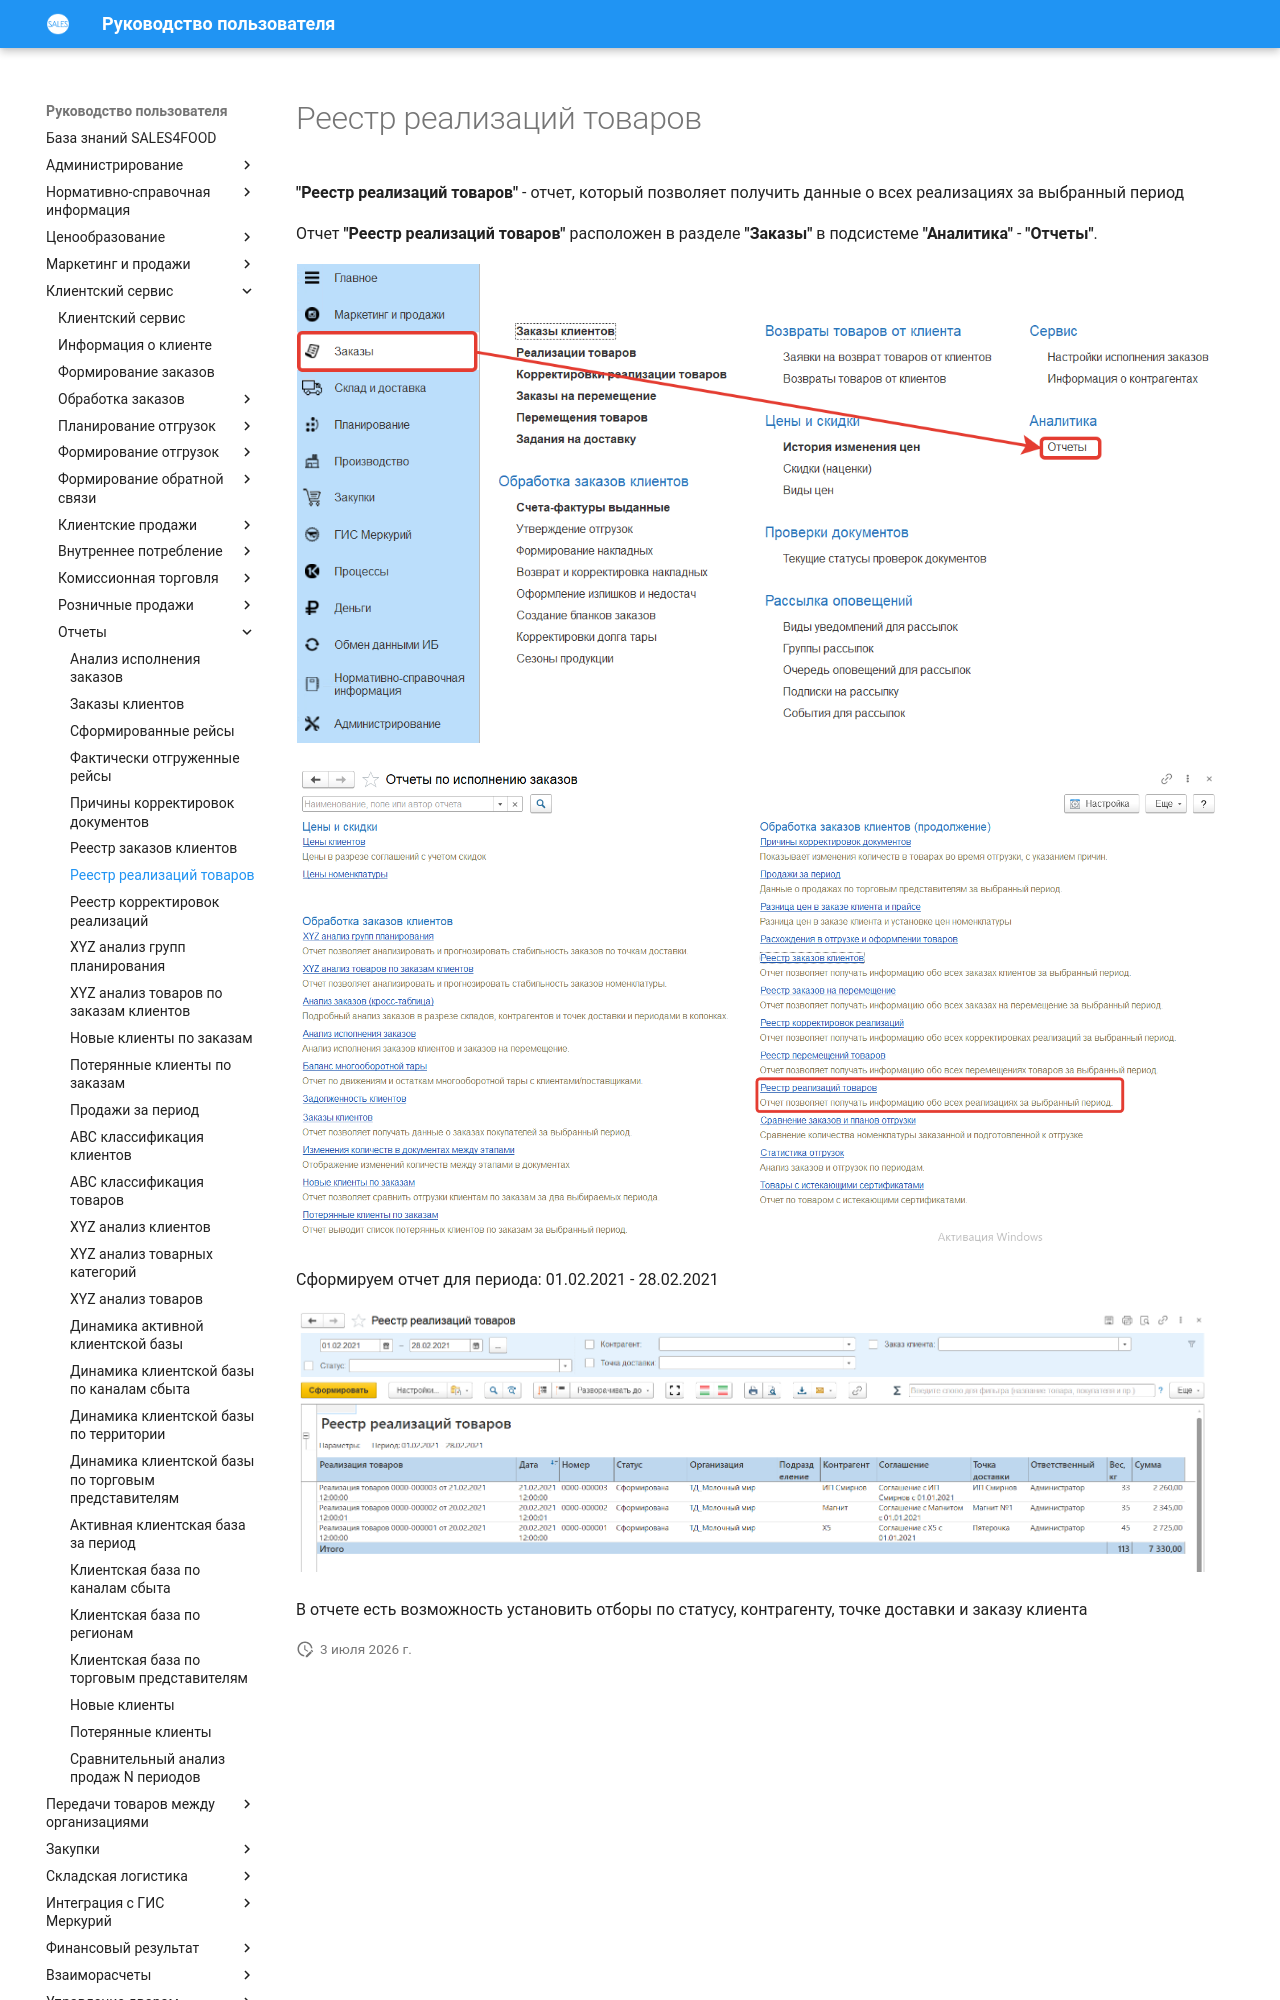

repository: Konstanta-it/sales4food · page: CustomerService/Reports/RegisterImplementationsProducts/index.html · generator: mkdocs

# Реестр реализаций товаров

**"Реестр реализаций товаров"** - отчет, который позволяет получить данные о всех реализациях за выбранный период

Отчет **"Реестр реализаций товаров"** расположен в разделе **"Заказы"** в подсистеме **"Аналитика"** - **"Отчеты"**.

[![1][1]][1]

[![2][2]][2]

Сформируем отчет для периода: 01.02.2021 - 28.02.2021

[![3][3]][3]

В отчете есть возможность установить отборы по статусу, контрагенту, точке доставки и заказу клиента
